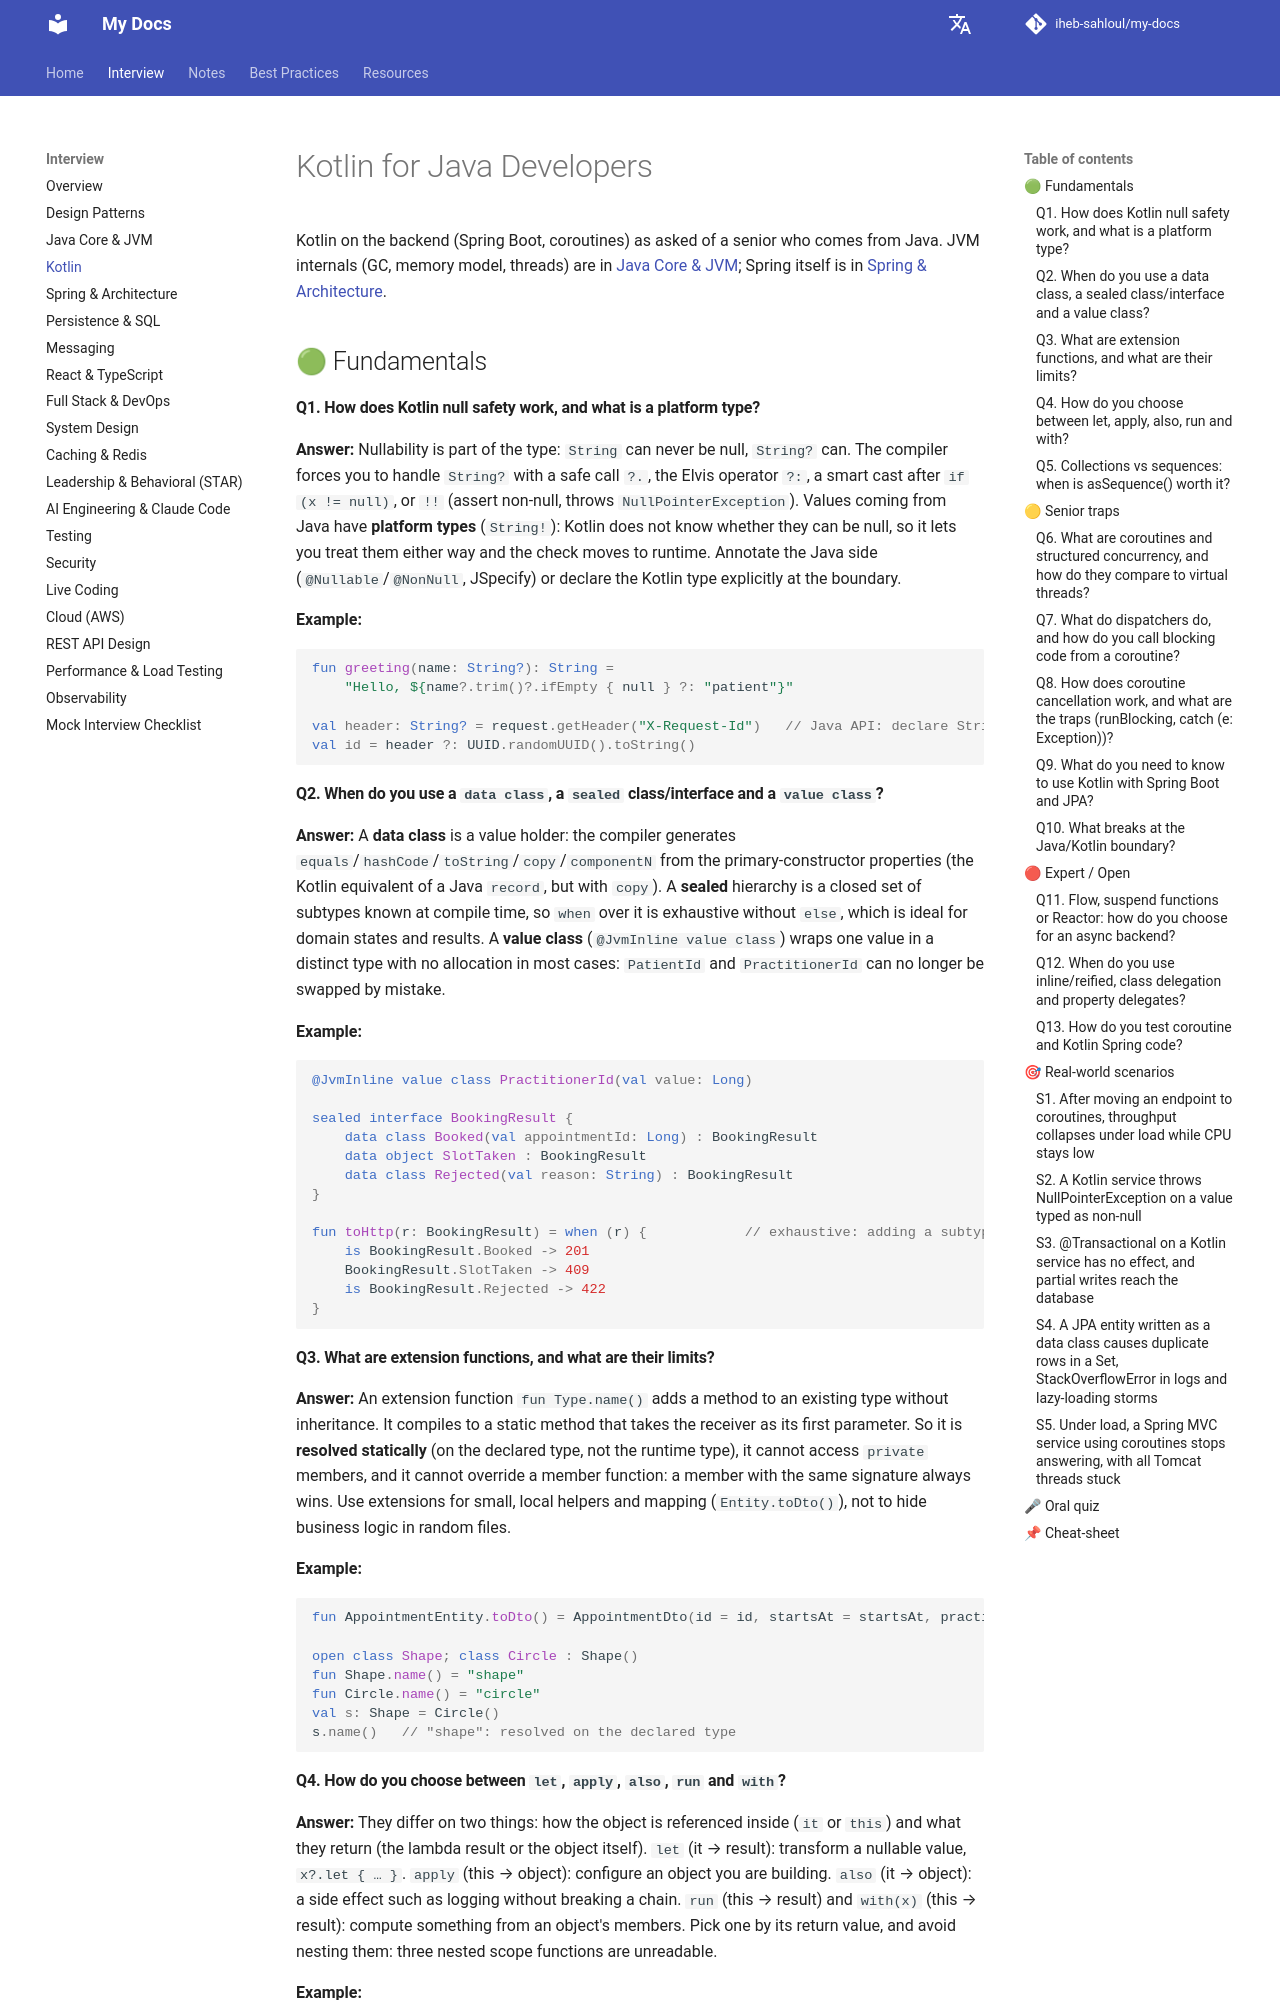

repository: iheb-sahloul/my-docs · page: interviews/kotlin/index.html · generator: mkdocs

# Kotlin for Java Developers

Kotlin on the backend (Spring Boot, coroutines) as asked of a senior who comes from Java. JVM internals (GC, memory model, threads) are in [Java Core & JVM](java-core-jvm.md#interface-abstract-class); Spring itself is in [Spring & Architecture](spring-architecture.md#dependency-injection-spring-advantages).

## 🟢 Fundamentals

#### Q1. How does Kotlin null safety work, and what is a platform type? {#kotlin-null-safety-platform-type}
**Answer:** Nullability is part of the type: `String` can never be null, `String?` can. The compiler forces you to handle `String?` with a safe call `?.`, the Elvis operator `?:`, a smart cast after `if (x != null)`, or `!!` (assert non-null, throws `NullPointerException`). Values coming from Java have **platform types** (`String!`): Kotlin does not know whether they can be null, so it lets you treat them either way and the check moves to runtime. Annotate the Java side (`@Nullable`/`@NonNull`, JSpecify) or declare the Kotlin type explicitly at the boundary.

**Example:**

```kotlin
fun greeting(name: String?): String =
    "Hello, ${name?.trim()?.ifEmpty { null } ?: "patient"}"

val header: String? = request.getHeader("X-Request-Id")   // Java API: declare String? explicitly
val id = header ?: UUID.randomUUID().toString()
```

#### Q2. When do you use a `data class`, a `sealed` class/interface and a `value class`? {#data-class-sealed-class-interface}
**Answer:** A **data class** is a value holder: the compiler generates `equals`/`hashCode`/`toString`/`copy`/`componentN` from the primary-constructor properties (the Kotlin equivalent of a Java `record`, but with `copy`). A **sealed** hierarchy is a closed set of subtypes known at compile time, so `when` over it is exhaustive without `else`, which is ideal for domain states and results. A **value class** (`@JvmInline value class`) wraps one value in a distinct type with no allocation in most cases: `PatientId` and `PractitionerId` can no longer be swapped by mistake.

**Example:**

```kotlin
@JvmInline value class PractitionerId(val value: Long)

sealed interface BookingResult {
    data class Booked(val appointmentId: Long) : BookingResult
    data object SlotTaken : BookingResult
    data class Rejected(val reason: String) : BookingResult
}

fun toHttp(r: BookingResult) = when (r) {            // exhaustive: adding a subtype breaks the build here
    is BookingResult.Booked -> 201
    BookingResult.SlotTaken -> 409
    is BookingResult.Rejected -> 422
}
```

#### Q3. What are extension functions, and what are their limits? {#extension-functions-limits}
**Answer:** An extension function `fun Type.name()` adds a method to an existing type without inheritance. It compiles to a static method that takes the receiver as its first parameter. So it is **resolved statically** (on the declared type, not the runtime type), it cannot access `private` members, and it cannot override a member function: a member with the same signature always wins. Use extensions for small, local helpers and mapping (`Entity.toDto()`), not to hide business logic in random files.

**Example:**

```kotlin
fun AppointmentEntity.toDto() = AppointmentDto(id = id, startsAt = startsAt, practitioner = practitionerName)

open class Shape; class Circle : Shape()
fun Shape.name() = "shape"
fun Circle.name() = "circle"
val s: Shape = Circle()
s.name()   // "shape": resolved on the declared type
```

#### Q4. How do you choose between `let`, `apply`, `also`, `run` and `with`? {#let-apply-also-run}
**Answer:** They differ on two things: how the object is referenced inside (`it` or `this`) and what they return (the lambda result or the object itself). `let` (it → result): transform a nullable value, `x?.let { … }`. `apply` (this → object): configure an object you are building. `also` (it → object): a side effect such as logging without breaking a chain. `run` (this → result) and `with(x)` (this → result): compute something from an object's members. Pick one by its return value, and avoid nesting them: three nested scope functions are unreadable.

**Example:**

```kotlin
val client = HttpClient.newBuilder().apply { connectTimeout(Duration.ofSeconds(2)) }.build()
val email = patient.email?.let { it.lowercase().trim() }
repository.save(appointment).also { log.info("booked {}", it.id) }
```

#### Q5. Collections vs sequences: when is `asSequence()` worth it? {#collections-sequences-assequence-worth}
**Answer:** Kotlin collection operators (`map`, `filter`) are **eager**: each step creates a full intermediate list. A `Sequence` is **lazy** and processes elements one by one through the whole chain, stopping early with `first`/`take`. Use sequences for long chains on large collections or when you short-circuit. For small lists, eager collections are simpler and often faster. It is the same idea as Java streams, but without parallelism.

**Example:**

```kotlin
val firstFree = slots.asSequence()
    .filter { it.start > now }
    .filterNot { it in booked }
    .firstOrNull()          // stops at the first match, no intermediate lists
```

## 🟡 Senior traps
